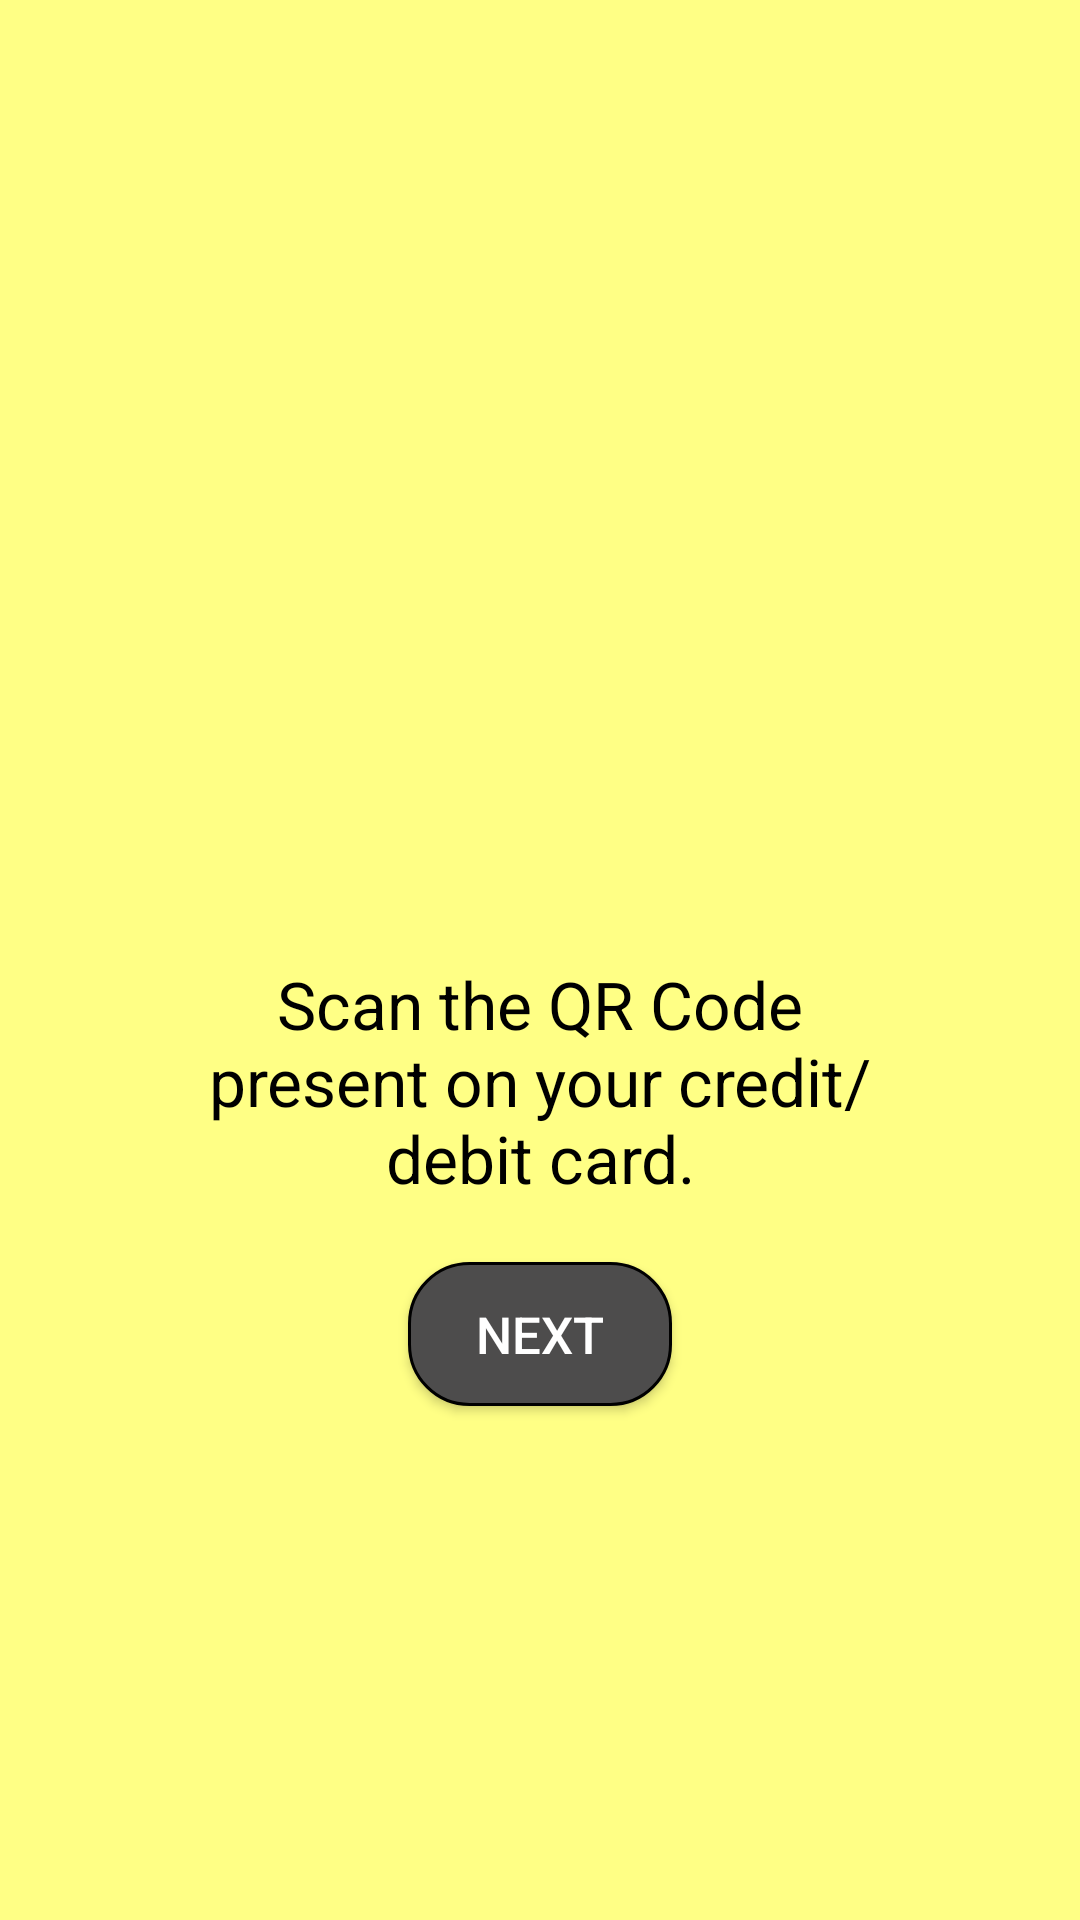

Android layout source for this screen:
<!-- AndroidManifest.xml: application theme AppTheme -->
<!-- res/layout/activity_intro3.xml -->
<?xml version="1.0" encoding="utf-8"?>
<ScrollView android:layout_width="match_parent"
    android:layout_height="match_parent"
    android:id="@+id/scrollView"
    xmlns:android="http://schemas.android.com/apk/res/android"
    android:background="#FFFF85">

    <LinearLayout xmlns:android="http://schemas.android.com/apk/res/android"
        android:id="@+id/main"
        android:layout_width="match_parent"
        android:layout_height="match_parent"
        android:background="#FFFF85"
        android:orientation="vertical">

        <LinearLayout
            android:layout_width="fill_parent"
            android:layout_height="wrap_content"
            android:gravity="center"
            android:orientation="vertical">

            <ImageView
                android:layout_width="300dp"
                android:layout_height="300dp"
                android:layout_gravity="center"
                android:paddingLeft="16dp"
                android:paddingRight="16dp"
                android:src="@drawable/cscan"
                android:layout_marginTop="20dp" />
        </LinearLayout>

        <TextView
            android:layout_width="wrap_content"
            android:layout_height="wrap_content"
            android:layout_gravity="center_horizontal"
            android:gravity="center"
            android:paddingLeft="64dp"
            android:paddingRight="64dp"
            android:text="Scan the QR Code present on your credit/debit card."
            android:textColor="#000000"
            android:textSize="22sp"
            android:layout_marginBottom="20dp" />

        <Button
            android:layout_width="wrap_content"
            android:layout_height="wrap_content"
            android:text="Next"
            android:id="@+id/btnNext3"
            android:layout_gravity="center_horizontal"
            android:background="@drawable/mybutton"
            android:textSize="17sp"
            android:textColor="#FFFFFF"
            android:onClick="onNext3"
            android:layout_marginBottom="40dp" />

    </LinearLayout>
</ScrollView>
<!-- resources referenced by this layout -->
<resources>
  <!-- drawable mybutton (drawable) -->
  <?xml version="1.0" encoding="utf-8"?>
  <selector xmlns:android="http://schemas.android.com/apk/res/android">
      <item>
          <shape>
              <corners android:radius="20dp" />
              <solid android:color="#4D4C4C" />
              <stroke android:width="3px" android:color="#000000"/>
          </shape>
      </item>
  </selector>
  <style name="AppTheme" parent="Theme.AppCompat.Light.DarkActionBar">
          
          <item name="colorPrimary">@color/colorPrimary</item>
          <item name="colorPrimaryDark">@color/colorPrimaryDark</item>
          <item name="colorAccent">@color/colorAccent</item>
      </style>
  <color name="colorPrimary">#4D4C4C</color>
  <color name="colorPrimaryDark">#000000</color>
  <color name="colorAccent">#FF4081</color>
</resources>
